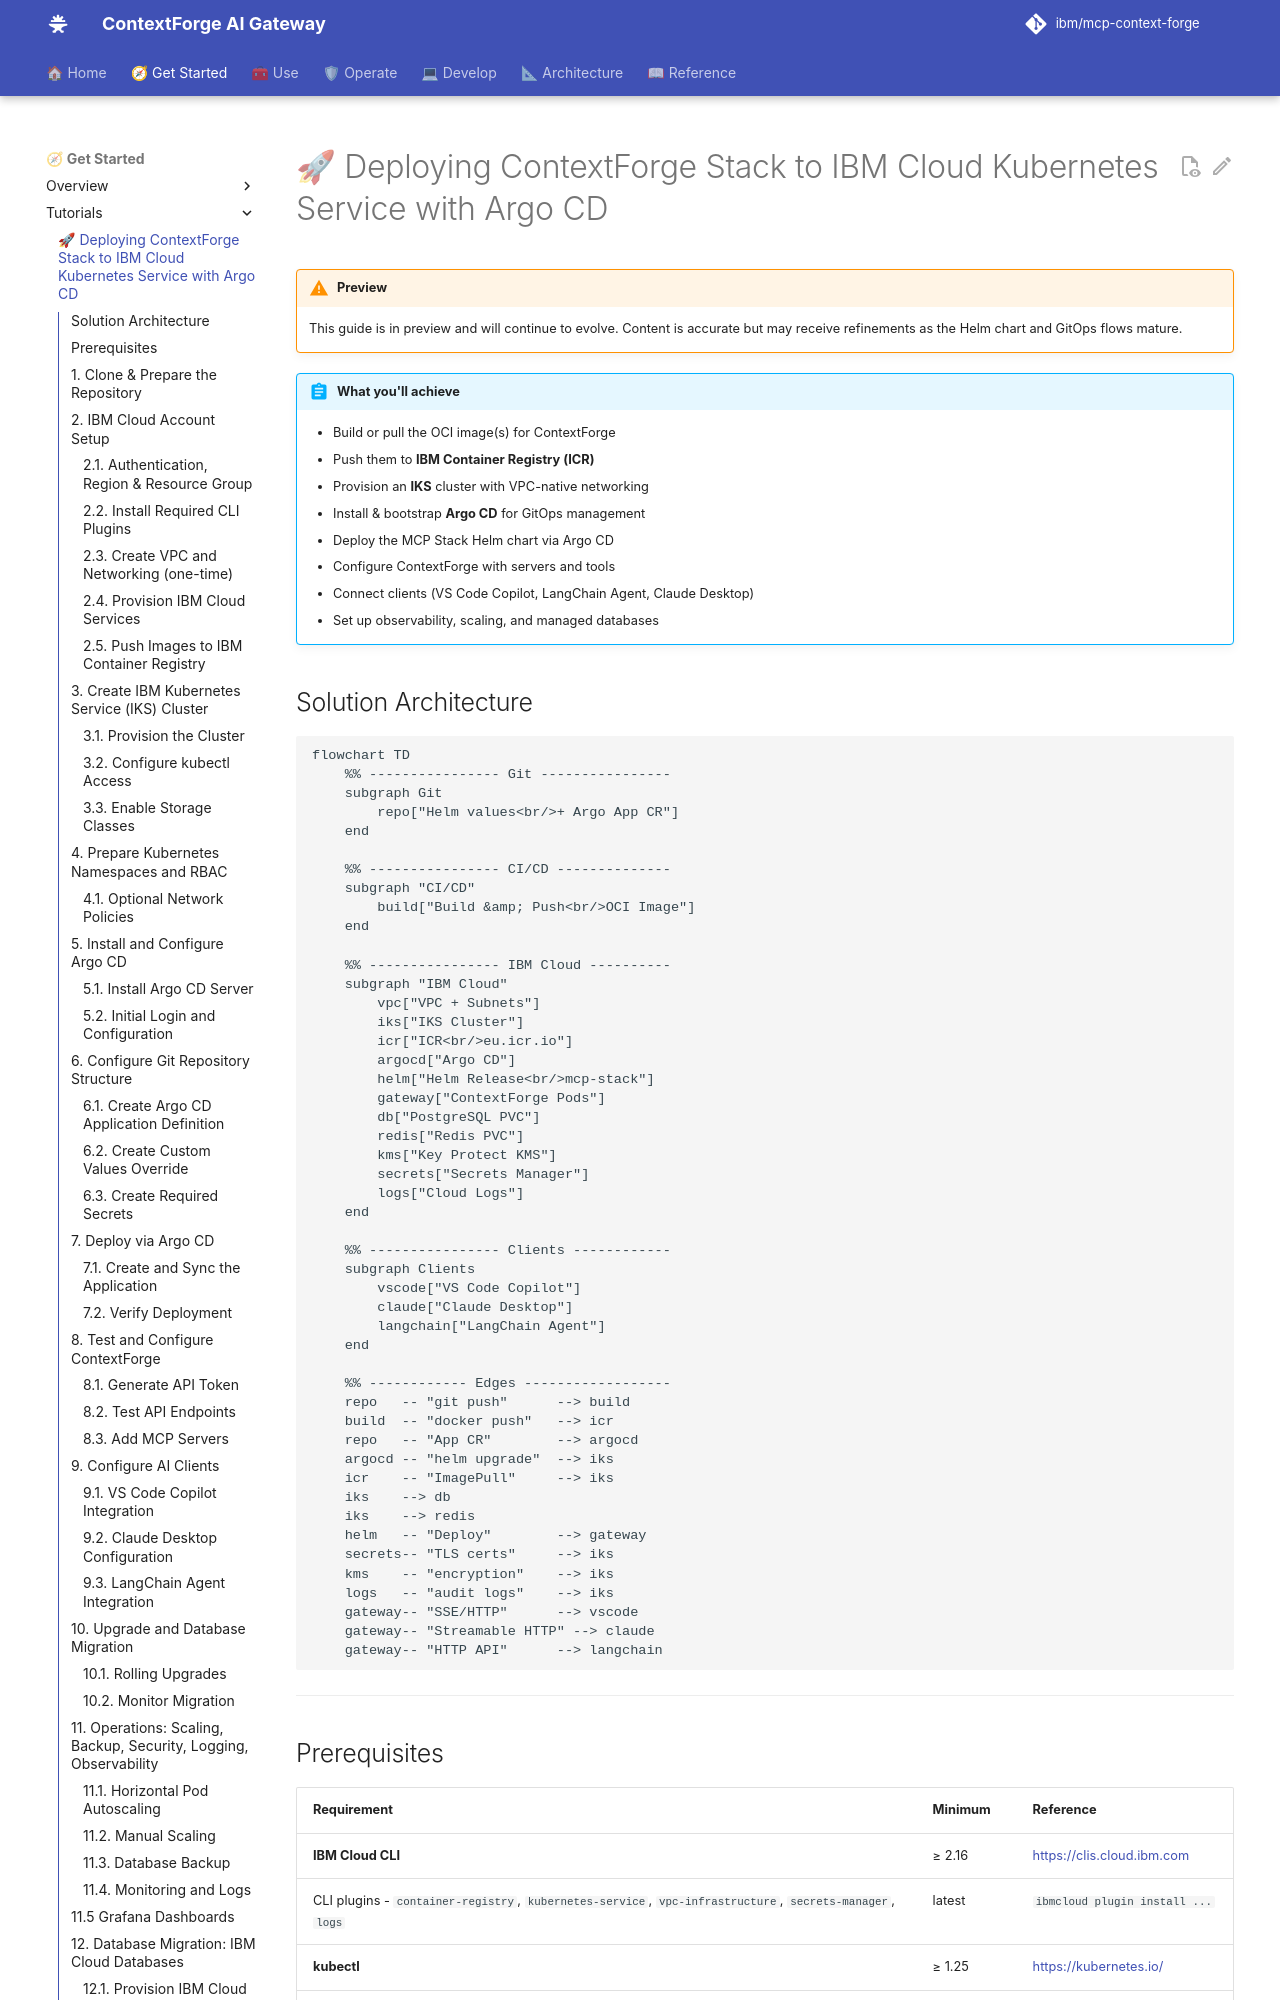

repository: brian-hussey/mcp-context-forge · page: 1.1.x/tutorials/argocd-helm-deployment-ibm-cloud-iks/index.html · generator: mkdocs

# 🚀 Deploying ContextForge Stack to IBM Cloud Kubernetes Service with Argo CD

!!! warning "Preview"
    This guide is in preview and will continue to evolve. Content is accurate but may receive refinements as the Helm chart and GitOps flows mature.

!!! abstract "What you'll achieve"

    * Build or pull the OCI image(s) for ContextForge
    * Push them to **IBM Container Registry (ICR)**
    * Provision an **IKS** cluster with VPC-native networking
    * Install & bootstrap **Argo CD** for GitOps management
    * Deploy the MCP Stack Helm chart via Argo CD
    * Configure ContextForge with servers and tools
    * Connect clients (VS Code Copilot, LangChain Agent, Claude Desktop)
    * Set up observability, scaling, and managed databases

## Solution Architecture

```mermaid
flowchart TD
    %% ---------------- Git ----------------
    subgraph Git
        repo["Helm values<br/>+ Argo App CR"]
    end

    %% ---------------- CI/CD --------------
    subgraph "CI/CD"
        build["Build &amp; Push<br/>OCI Image"]
    end

    %% ---------------- IBM Cloud ----------
    subgraph "IBM Cloud"
        vpc["VPC + Subnets"]
        iks["IKS Cluster"]
        icr["ICR<br/>eu.icr.io"]
        argocd["Argo CD"]
        helm["Helm Release<br/>mcp-stack"]
        gateway["ContextForge Pods"]
        db["PostgreSQL PVC"]
        redis["Redis PVC"]
        kms["Key Protect KMS"]
        secrets["Secrets Manager"]
        logs["Cloud Logs"]
    end

    %% ---------------- Clients ------------
    subgraph Clients
        vscode["VS Code Copilot"]
        claude["Claude Desktop"]
        langchain["LangChain Agent"]
    end

    %% ------------ Edges ------------------
    repo   -- "git push"      --> build
    build  -- "docker push"   --> icr
    repo   -- "App CR"        --> argocd
    argocd -- "helm upgrade"  --> iks
    icr    -- "ImagePull"     --> iks
    iks    --> db
    iks    --> redis
    helm   -- "Deploy"        --> gateway
    secrets-- "TLS certs"     --> iks
    kms    -- "encryption"    --> iks
    logs   -- "audit logs"    --> iks
    gateway-- "SSE/HTTP"      --> vscode
    gateway-- "Streamable HTTP" --> claude
    gateway-- "HTTP API"      --> langchain
```

---
